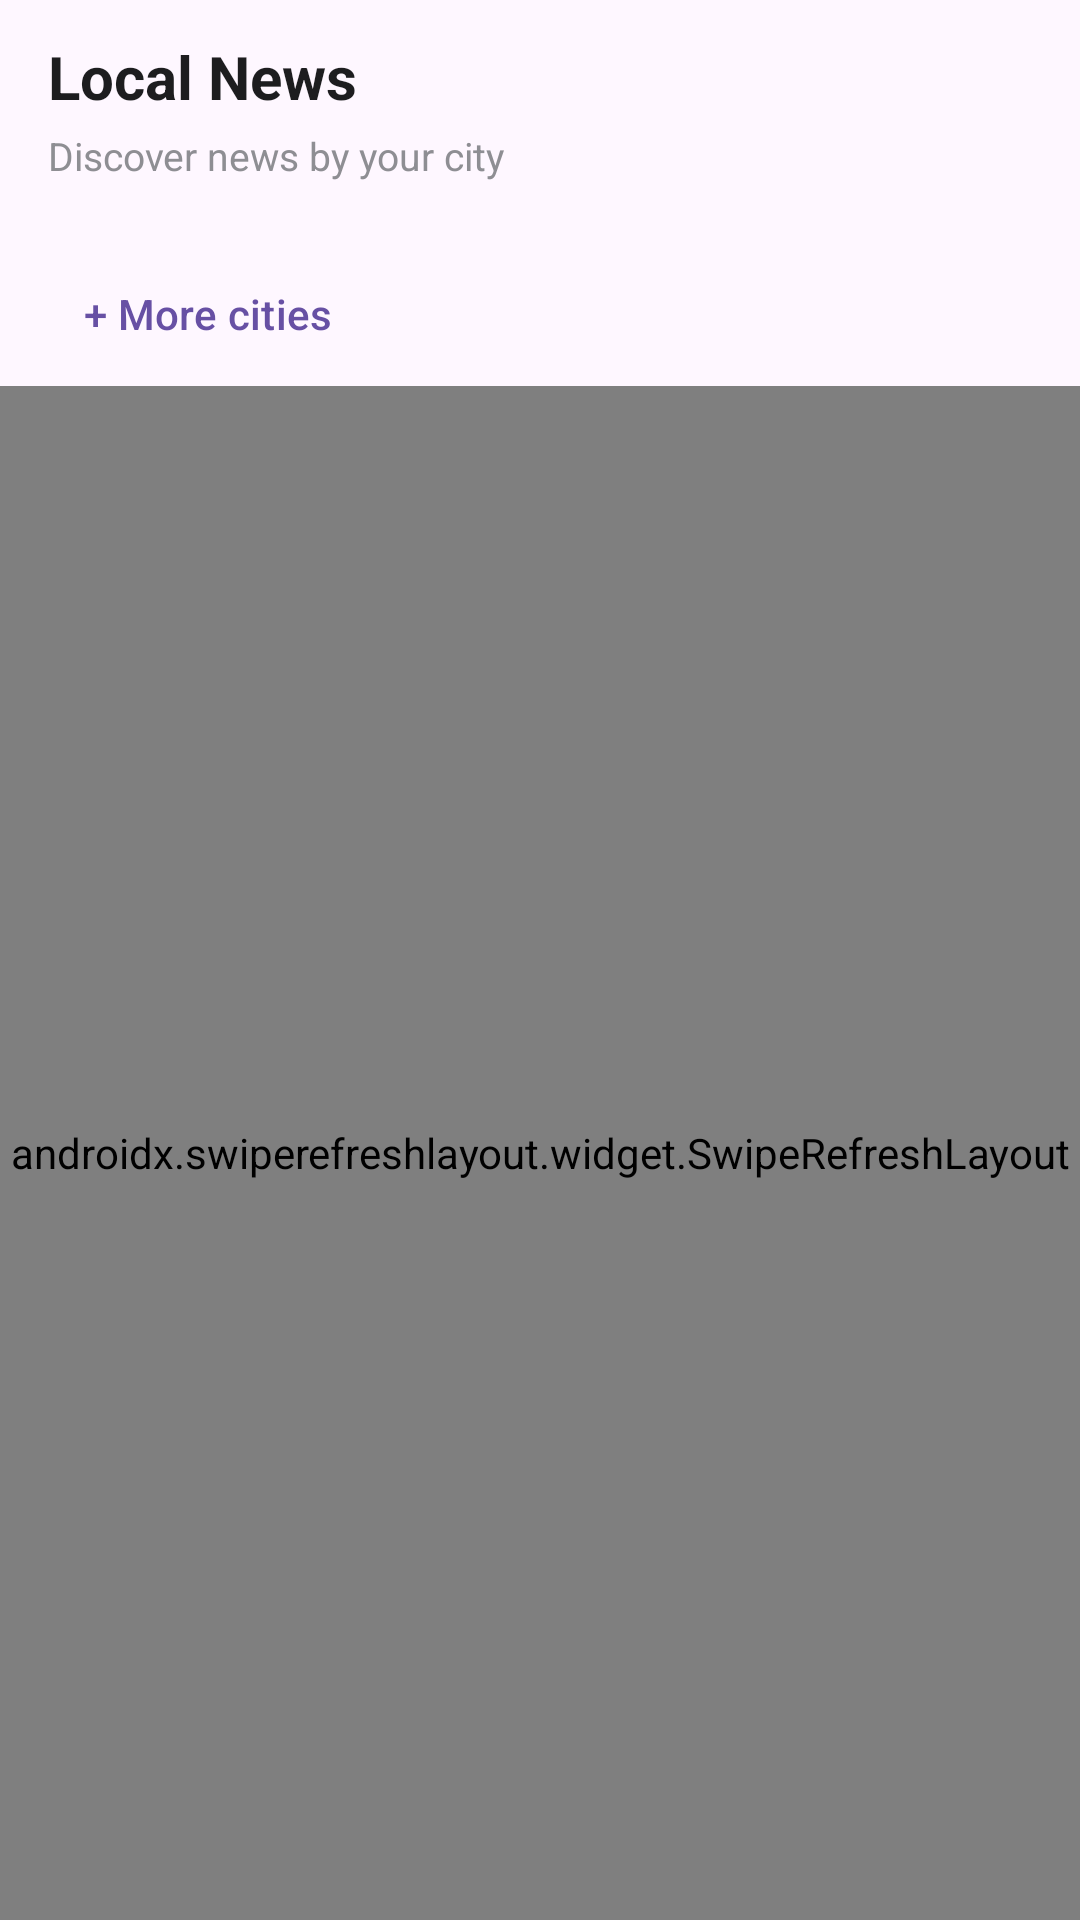

Reconstruct the res/layout file that produces this screen, plus the resources it refers to.
<!-- AndroidManifest.xml: application theme Theme.NewsReaderAndroid -->
<!-- res/layout/fragment_local.xml -->
<?xml version="1.0" encoding="utf-8"?>
<androidx.coordinatorlayout.widget.CoordinatorLayout xmlns:android="http://schemas.android.com/apk/res/android"
    xmlns:app="http://schemas.android.com/apk/res-auto"
    android:layout_width="match_parent"
    android:layout_height="match_parent"
    android:background="@color/news_bg_white">

    <com.google.android.material.appbar.AppBarLayout
        android:layout_width="match_parent"
        android:layout_height="wrap_content">

        <LinearLayout
            android:layout_width="match_parent"
            android:layout_height="wrap_content"
            android:orientation="vertical"
            android:paddingHorizontal="16dp"
            android:paddingTop="12dp">

            <TextView
                android:layout_width="wrap_content"
                android:layout_height="wrap_content"
                android:text="@string/local_headline"
                android:textColor="@color/news_primary_text"
                android:textSize="20sp"
                android:textStyle="bold" />

            <TextView
                android:id="@+id/tvLocalSubtitle"
                android:layout_width="wrap_content"
                android:layout_height="wrap_content"
                android:layout_marginTop="4dp"
                android:text="@string/local_subtitle"
                android:textColor="@color/news_secondary_text"
                android:textSize="13sp" />

            <HorizontalScrollView
                android:layout_width="match_parent"
                android:layout_height="wrap_content"
                android:layout_marginTop="8dp"
                android:scrollbars="none">

                <LinearLayout
                    android:id="@+id/sourceChipContainer"
                    android:layout_width="wrap_content"
                    android:layout_height="wrap_content"
                    android:orientation="horizontal"
                    android:paddingTop="4dp"
                    android:paddingBottom="8dp" />
            </HorizontalScrollView>

            <com.google.android.material.button.MaterialButton
                android:id="@+id/btnChooseMoreCities"
                style="@style/Widget.Material3.Button.TextButton"
                android:layout_width="wrap_content"
                android:layout_height="wrap_content"
                android:minWidth="0dp"
                android:text="@string/local_choose_more_cities"
                android:textAllCaps="false" />

        </LinearLayout>
    </com.google.android.material.appbar.AppBarLayout>

    <FrameLayout
        android:layout_width="match_parent"
        android:layout_height="match_parent"
        app:layout_behavior="@string/appbar_scrolling_view_behavior">

        <androidx.swiperefreshlayout.widget.SwipeRefreshLayout
            android:id="@+id/swipeRefreshLocal"
            android:layout_width="match_parent"
            android:layout_height="match_parent">

            <androidx.recyclerview.widget.RecyclerView
                android:id="@+id/recyclerLocal"
                android:layout_width="match_parent"
                android:layout_height="match_parent"
                android:clipToPadding="false"
                android:paddingBottom="20dp"
                android:visibility="gone" />
        </androidx.swiperefreshlayout.widget.SwipeRefreshLayout>

        <TextView
            android:id="@+id/tvOfflineBadge"
            android:layout_width="wrap_content"
            android:layout_height="wrap_content"
            android:layout_marginStart="16dp"
            android:layout_marginTop="12dp"
            android:background="@drawable/bg_offline_badge"
            android:paddingHorizontal="12dp"
            android:paddingVertical="6dp"
            android:text="@string/local_offline_badge"
            android:textColor="@color/news_primary_text"
            android:textSize="12sp"
            android:textStyle="bold"
            android:visibility="gone" />

        <LinearLayout
            android:id="@+id/layoutLoading"
            android:layout_width="match_parent"
            android:layout_height="match_parent"
            android:orientation="vertical"
            android:padding="16dp"
            android:visibility="gone">

            <View
                android:layout_width="120dp"
                android:layout_height="20dp"
                android:background="#E0E0E0" />

            <View
                android:layout_width="220dp"
                android:layout_height="14dp"
                android:layout_marginTop="8dp"
                android:background="#EAEAEA" />

            <View
                android:layout_width="match_parent"
                android:layout_height="240dp"
                android:layout_marginTop="20dp"
                android:background="#E6E6E6" />

            <View
                android:layout_width="match_parent"
                android:layout_height="88dp"
                android:layout_marginTop="16dp"
                android:background="#F0F0F0" />

            <View
                android:layout_width="match_parent"
                android:layout_height="88dp"
                android:layout_marginTop="12dp"
                android:background="#F0F0F0" />

            <View
                android:layout_width="match_parent"
                android:layout_height="88dp"
                android:layout_marginTop="12dp"
                android:background="#F0F0F0" />
        </LinearLayout>

        <include
            android:id="@+id/layoutEmpty"
            layout="@layout/view_state_empty"
            android:layout_width="match_parent"
            android:layout_height="match_parent"
            android:visibility="gone" />

        <include
            android:id="@+id/layoutError"
            layout="@layout/view_state_error"
            android:layout_width="match_parent"
            android:layout_height="match_parent"
            android:visibility="gone" />
    </FrameLayout>

</androidx.coordinatorlayout.widget.CoordinatorLayout>
<!-- res/layout/view_state_empty.xml (included above) -->
<?xml version="1.0" encoding="utf-8"?>
<LinearLayout xmlns:android="http://schemas.android.com/apk/res/android"
    android:layout_width="match_parent"
    android:layout_height="match_parent"
    android:gravity="center"
    android:orientation="vertical"
    android:padding="32dp">

    <ImageView
        android:layout_width="96dp"
        android:layout_height="96dp"
        android:src="@drawable/ic_empty"
        android:contentDescription="Empty" />

    <TextView
        android:layout_width="wrap_content"
        android:layout_height="wrap_content"
        android:layout_marginTop="16dp"
        android:text="@string/empty_title"
        android:textSize="18sp"
        android:textStyle="bold" />

    <TextView
        android:layout_width="wrap_content"
        android:layout_height="wrap_content"
        android:layout_marginTop="8dp"
        android:text="@string/empty_message"
        android:textSize="14sp" />

</LinearLayout>
<!-- res/layout/view_state_error.xml (included above) -->
<?xml version="1.0" encoding="utf-8"?>
<LinearLayout xmlns:android="http://schemas.android.com/apk/res/android"
    android:layout_width="match_parent"
    android:layout_height="match_parent"
    android:gravity="center"
    android:orientation="vertical"
    android:padding="32dp">

    <ImageView
        android:layout_width="96dp"
        android:layout_height="96dp"
        android:src="@drawable/ic_error"
        android:contentDescription="Error" />

    <TextView
        android:layout_width="wrap_content"
        android:layout_height="wrap_content"
        android:layout_marginTop="16dp"
        android:text="@string/error_title"
        android:textSize="18sp"
        android:textStyle="bold" />

    <TextView
        android:id="@+id/tvErrorMessage"
        android:layout_width="wrap_content"
        android:layout_height="wrap_content"
        android:layout_marginTop="8dp"
        android:text="@string/error_message"
        android:gravity="center"
        android:textSize="14sp" />

    <com.google.android.material.button.MaterialButton
        android:id="@+id/btnRetry"
        android:layout_width="wrap_content"
        android:layout_height="wrap_content"
        android:layout_marginTop="24dp"
        android:text="@string/retry" />

</LinearLayout>
<!-- resources referenced by this layout -->
<resources>
  <color name="news_bg_white">#FFFFFFFF</color>
  <color name="news_primary_text">#FF1D1D1F</color>
  <color name="news_secondary_text">#FF8E8E93</color>
  <string name="empty_message">There is no content to display yet</string>
  <string name="empty_title">No data</string>
  <string name="error_message">Please try again later</string>
  <string name="error_title">Could not load news</string>
  <string name="local_choose_more_cities">+ More cities</string>
  <string name="local_headline">Local News</string>
  <string name="local_offline_badge">Offline</string>
  <string name="local_subtitle">Discover news by your city</string>
  <string name="retry">Retry</string>
  <style name="Theme.NewsReaderAndroid" parent="Base.Theme.NewsReaderAndroid" />
  <style name="Base.Theme.NewsReaderAndroid" parent="Theme.Material3.DayNight.NoActionBar">
          
          
      </style>
</resources>
